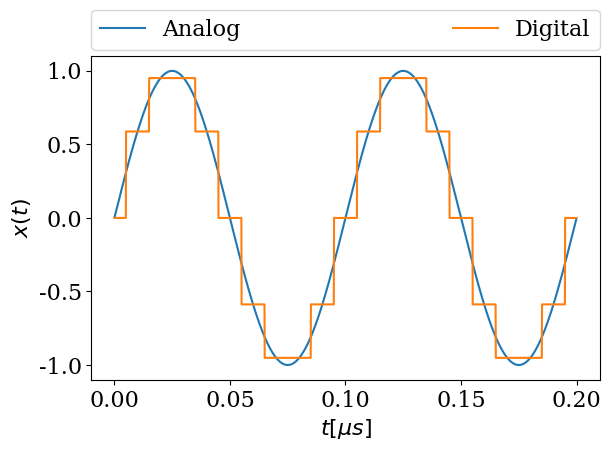

Source code (Python):
#!/usr/bin/env python3
# -*- coding: utf-8 -*-
"""
Created on Sun Apr  7 21:00:00 2019

[redacted]
"""

import numpy as np
import matplotlib.pyplot as plt

# function to create the square pulse
def pulse(t,T):
    f=np.zeros(np.size(t))
    i=0
    for t0 in t:
       if (t0<T/2.0) and (t0>=-T/2.0):
           f[i]=1           
       else:
           f[i]=0
       i=i+1
    return f

def analogfunction(t):
    f0=10.0e6   
    return np.sin(2.0*np.pi*f0*t)
   
font = {'family' : 'serif',
        'weight' : 'normal',
        'size'   : 16}	
plt.rc('font', **font)

# analog time axis
Nt=2.0e3
Dt=1.0e-10
t=np.arange(0.0,Nt)*Dt+Dt/2.0

# analog function
x=analogfunction(t)

# sample waveform
kmin=0
kmax=20
xs=np.zeros([int(Nt)])
Ts=1.0e-8

for k in np.arange(kmin,kmax):
    xs=xs+analogfunction(k*Ts)*pulse(t-k*Ts,Ts)

    
plt.plot(t/1e-6,x,label='Analog')
plt.plot(t/1e-6,xs,label='Digital')
plt.ylabel('$x(t)$')
plt.xlabel('$t [\mu s]$')
plt.legend(bbox_to_anchor=(0., 1.02, 1., .102), loc=3,
           ncol=2, mode="expand", borderaxespad=0.)
plt.tight_layout()
plt.savefig('analogdigital.png')